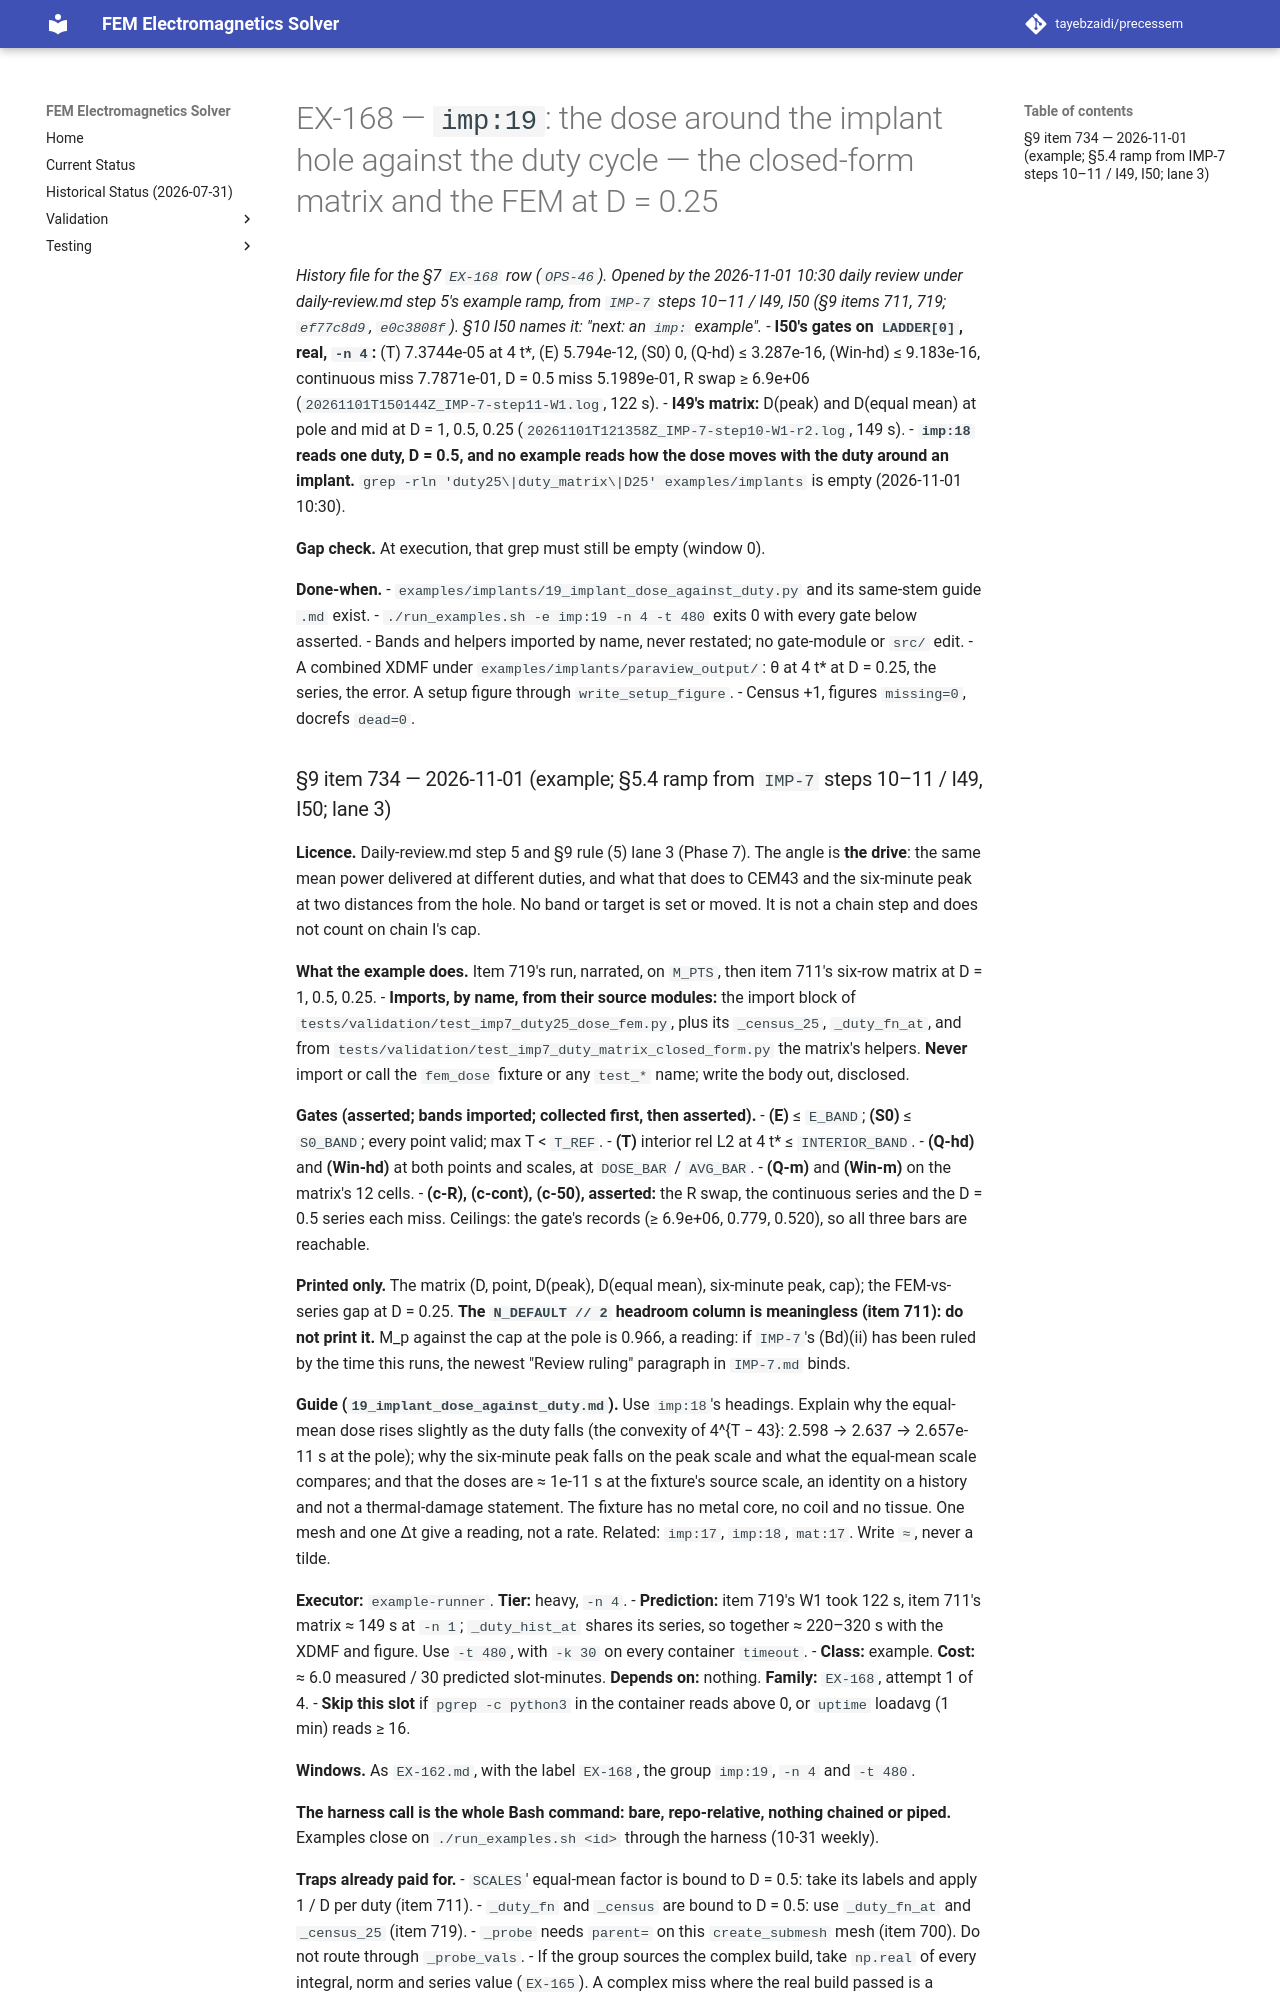

repository: tayebzaidi/precessem · page: planning/chunks/EX-168/index.html · generator: mkdocs

# EX-168 — `imp:19`: the dose around the implant hole against the duty cycle — the closed-form matrix and the FEM at D = 0.25

*History file for the §7 `EX-168` row (`OPS-46`). Opened by the 2026-11-01 10:30 daily review under daily-review.md step 5's example ramp, from `IMP-7` steps 10–11 / I49, I50 (§9 items 711, 719; `ef77c8d9`, `e0c3808f`). §10 I50 names it: "next: an `imp:` example".*
- **I50's gates on `LADDER[0]`, real, `-n 4`:** (T) 7.3744e-05 at 4 t\*, (E) 5.794e-12, (S0) 0, (Q-hd) ≤ 3.287e-16, (Win-hd) ≤ 9.183e-16, continuous miss 7.7871e-01, D = 0.5 miss 5.1989e-01, R swap ≥ 6.9e+06 (`20261101T150144Z_IMP-7-step11-W1.log`, 122 s).
- **I49's matrix:** D(peak) and D(equal mean) at pole and mid at D = 1, 0.5, 0.25 (`20261101T121358Z_IMP-7-step10-W1-r2.log`, 149 s).
- **`imp:18` reads one duty, D = 0.5, and no example reads how the dose moves with the duty around an implant.** `grep -rln 'duty25\|duty_matrix\|D25' examples/implants` is empty (2026-11-01 10:30).

**Gap check.** At execution, that grep must still be empty (window 0).

**Done-when.**
- `examples/implants/19_implant_dose_against_duty.py` and its same-stem guide `.md` exist.
- `./run_examples.sh -e imp:19 -n 4 -t 480` exits 0 with every gate below asserted.
- Bands and helpers imported by name, never restated; no gate-module or `src/` edit.
- A combined XDMF under `examples/implants/paraview_output/`: θ at 4 t\* at D = 0.25, the series, the error. A setup figure through `write_setup_figure`.
- Census +1, figures `missing=0`, docrefs `dead=0`.
